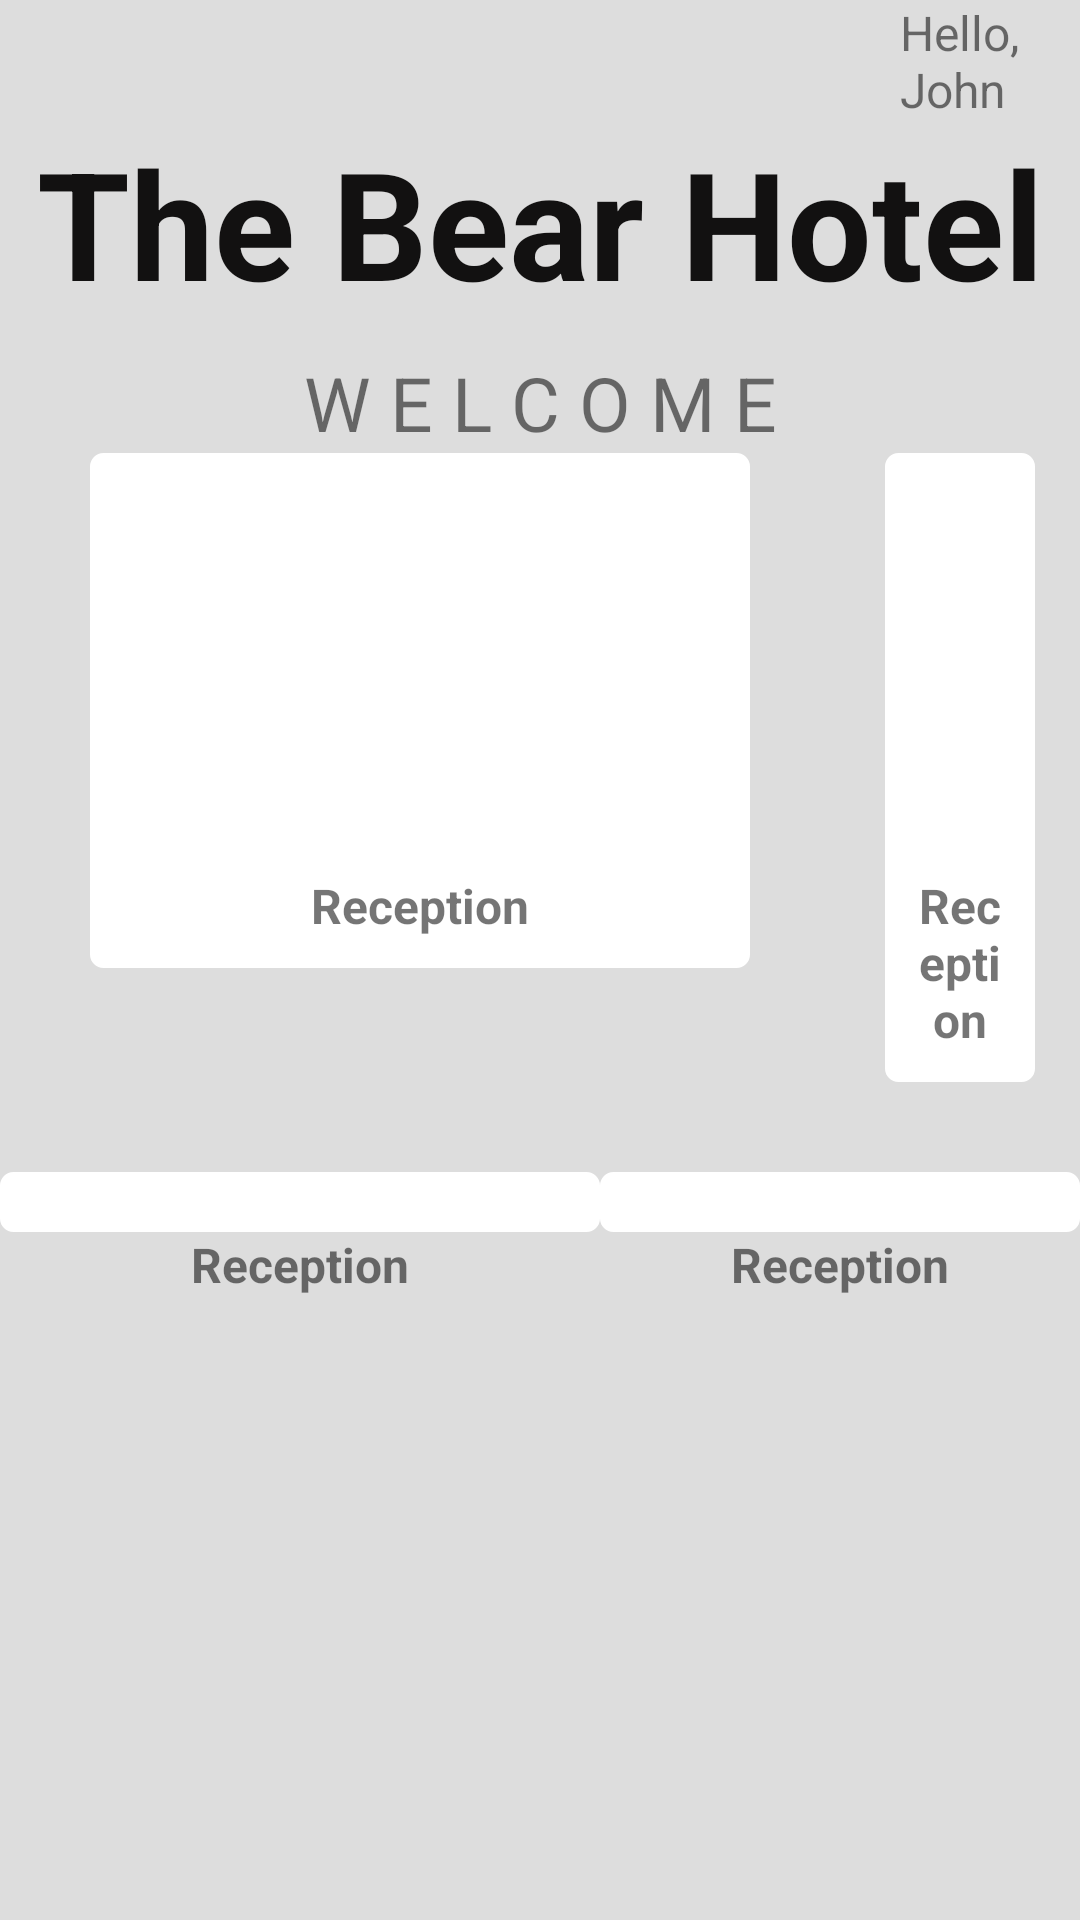

Android layout source for this screen:
<!-- AndroidManifest.xml: application theme Theme.BearHotel -->
<!-- res/layout/home.xml -->
<?xml version="1.0" encoding="utf-8"?>
<LinearLayout xmlns:android="http://schemas.android.com/apk/res/android"
    xmlns:app="http://schemas.android.com/apk/res-auto"
    android:layout_width="match_parent"
    android:layout_height="match_parent"
    android:background="#DDDDDD"
    android:orientation="vertical">

    <LinearLayout
        android:layout_width="match_parent"
        android:layout_height="wrap_content"
        android:layout_marginLeft="300dp"
        android:orientation="horizontal">

        <TextView
            android:id="@+id/textView7"
            android:layout_width="wrap_content"
            android:layout_height="wrap_content"
            android:layout_gravity="center"
            android:text="Hello, John"
            android:textSize="16sp" />

        <ImageButton
            android:id="@+id/imageButton"
            android:layout_width="wrap_content"
            android:layout_height="wrap_content"
            app:srcCompat="@drawable/baseline_person_24" />
    </LinearLayout>

    <TextView
        android:layout_width="match_parent"
        android:layout_height="wrap_content"
        android:layout_marginBottom="10dp"
        android:gravity="center|center_horizontal"
        android:text="The Bear Hotel"
        android:textColor="#121111"
        android:textSize="50sp"
        android:textStyle="bold" />

    <TextView
        android:id="@+id/textView5"
        android:layout_width="match_parent"
        android:layout_height="wrap_content"
        android:gravity="center"
        android:text="W E L C O M E"
        android:textSize="25sp" />

    <LinearLayout
        android:layout_width="match_parent"
        android:layout_height="match_parent"
        android:layout_weight="1"
        android:orientation="vertical">

        <LinearLayout
            android:layout_width="wrap_content"
            android:layout_height="wrap_content"
            android:orientation="horizontal">

            <LinearLayout
                android:layout_width="wrap_content"
                android:layout_height="wrap_content"
                android:layout_marginLeft="30dp"
                android:layout_marginRight="15dp"
                android:layout_marginBottom="30dp"
                android:background="@drawable/images_button_in_home"
                android:orientation="vertical">

                <ImageButton
                    android:id="@+id/imageButton2"
                    android:layout_width="200dp"
                    android:layout_height="130dp"
                    android:adjustViewBounds="true"
                    android:background="@drawable/images_button_in_home"
                    android:scaleType="fitCenter"
                    app:srcCompat="@drawable/reception_icon" />

                <TextView
                    android:id="@+id/textView8"
                    android:layout_width="match_parent"
                    android:layout_height="wrap_content"
                    android:gravity="center"
                    android:text="Reception"
                    android:textSize="16sp"
                    android:textStyle="bold" />
            </LinearLayout>

            <LinearLayout
                android:layout_width="wrap_content"
                android:layout_height="wrap_content"
                android:layout_marginLeft="30dp"
                android:layout_marginRight="15dp"
                android:layout_marginBottom="30dp"
                android:background="@drawable/images_button_in_home"
                android:orientation="vertical">

                <ImageButton
                    android:id="@+id/imageButton2"
                    android:layout_width="200dp"
                    android:layout_height="130dp"
                    android:adjustViewBounds="true"
                    android:background="@drawable/images_button_in_home"
                    android:scaleType="fitCenter"
                    app:srcCompat="@drawable/reception_icon" />

                <TextView
                    android:id="@+id/textView8"
                    android:layout_width="match_parent"
                    android:layout_height="wrap_content"
                    android:gravity="center"
                    android:text="Reception"
                    android:textSize="16sp"
                    android:textStyle="bold" />
            </LinearLayout>
        </LinearLayout>

        <LinearLayout
            android:layout_width="match_parent"
            android:layout_height="wrap_content"
            android:orientation="horizontal">

            <LinearLayout
                android:layout_width="wrap_content"
                android:layout_height="match_parent"
                android:orientation="vertical">

                <ImageButton
                    android:id="@+id/imageButton7"
                    android:layout_width="200dp"
                    android:layout_height="wrap_content"
                    android:adjustViewBounds="true"
                    android:background="@drawable/images_button_in_home"
                    android:scaleType="fitCenter"
                    app:srcCompat="@drawable/reception_icon" />

                <TextView
                    android:id="@+id/textView13"
                    android:layout_width="match_parent"
                    android:layout_height="match_parent"
                    android:layout_weight="1"
                    android:gravity="center"
                    android:textSize="16sp"
                    android:textStyle="bold"
                    android:text="Reception" />
            </LinearLayout>

            <LinearLayout
                android:layout_width="match_parent"
                android:layout_height="match_parent"
                android:orientation="vertical">

                <ImageButton
                    android:id="@+id/imageButton8"
                    android:layout_width="match_parent"
                    android:layout_height="wrap_content"
                    android:adjustViewBounds="true"
                    android:background="@drawable/images_button_in_home"
                    android:scaleType="fitCenter"
                    app:srcCompat="@drawable/reception_icon" />

                <TextView
                    android:id="@+id/textView14"
                    android:layout_width="match_parent"
                    android:layout_height="match_parent"
                    android:layout_weight="1"
                    android:gravity="center"
                    android:textSize="16sp"
                    android:textStyle="bold"
                    android:text="Reception" />
            </LinearLayout>

        </LinearLayout>
    </LinearLayout>

    <LinearLayout
        android:layout_width="match_parent"
        android:layout_height="wrap_content"
        android:orientation="horizontal"></LinearLayout>
</LinearLayout>
<!-- resources referenced by this layout -->
<resources>
  <!-- drawable images_button_in_home (drawable) -->
  <selector xmlns:android="http://schemas.android.com/apk/res/android"
      android:dither="true">
  
      <item android:state_pressed="true"><shape>
          <gradient android:angle="270" android:endColor="#FFFFFF"
              android:startColor="#FFFFFF" />
          <stroke android:width="1dp" android:color="#FFFFFF" />
  
          <corners android:radius="4dp" />
  
          <padding android:bottom="10dp" android:left="10dp"
              android:right="10dp" android:top="10dp" />
      </shape></item>
      <item><shape>
          <gradient android:angle="270" android:endColor="#FFFFFF"
              android:startColor="#FFFFFF" />
  
          <stroke android:width="1dp" android:color="#FFFFFF" />
  
          <corners android:radius="4dp" />
  
          <padding android:bottom="10dp" android:left="10dp"
              android:right="10dp" android:top="10dp" />
      </shape></item>
  
  </selector>
  <style name="Theme.BearHotel" parent="Theme.MaterialComponents.DayNight.DarkActionBar">
          
          <item name="colorPrimary">@color/silver</item>
          <item name="colorPrimaryVariant">@color/purple_700</item>
          <item name="colorOnPrimary">@color/black</item>
          
          <item name="colorSecondary">@color/teal_200</item>
          <item name="colorSecondaryVariant">@color/teal_700</item>
          <item name="colorOnSecondary">@color/black</item>
          
          <item name="android:statusBarColor">?attr/colorPrimaryVariant</item>
          
      </style>
  <color name="silver">#E3E5EA</color>
  <color name="purple_700">#FF3700B3</color>
  <color name="black">#FF000000</color>
  <color name="teal_200">#FF03DAC5</color>
  <color name="teal_700">#FF018786</color>
</resources>
